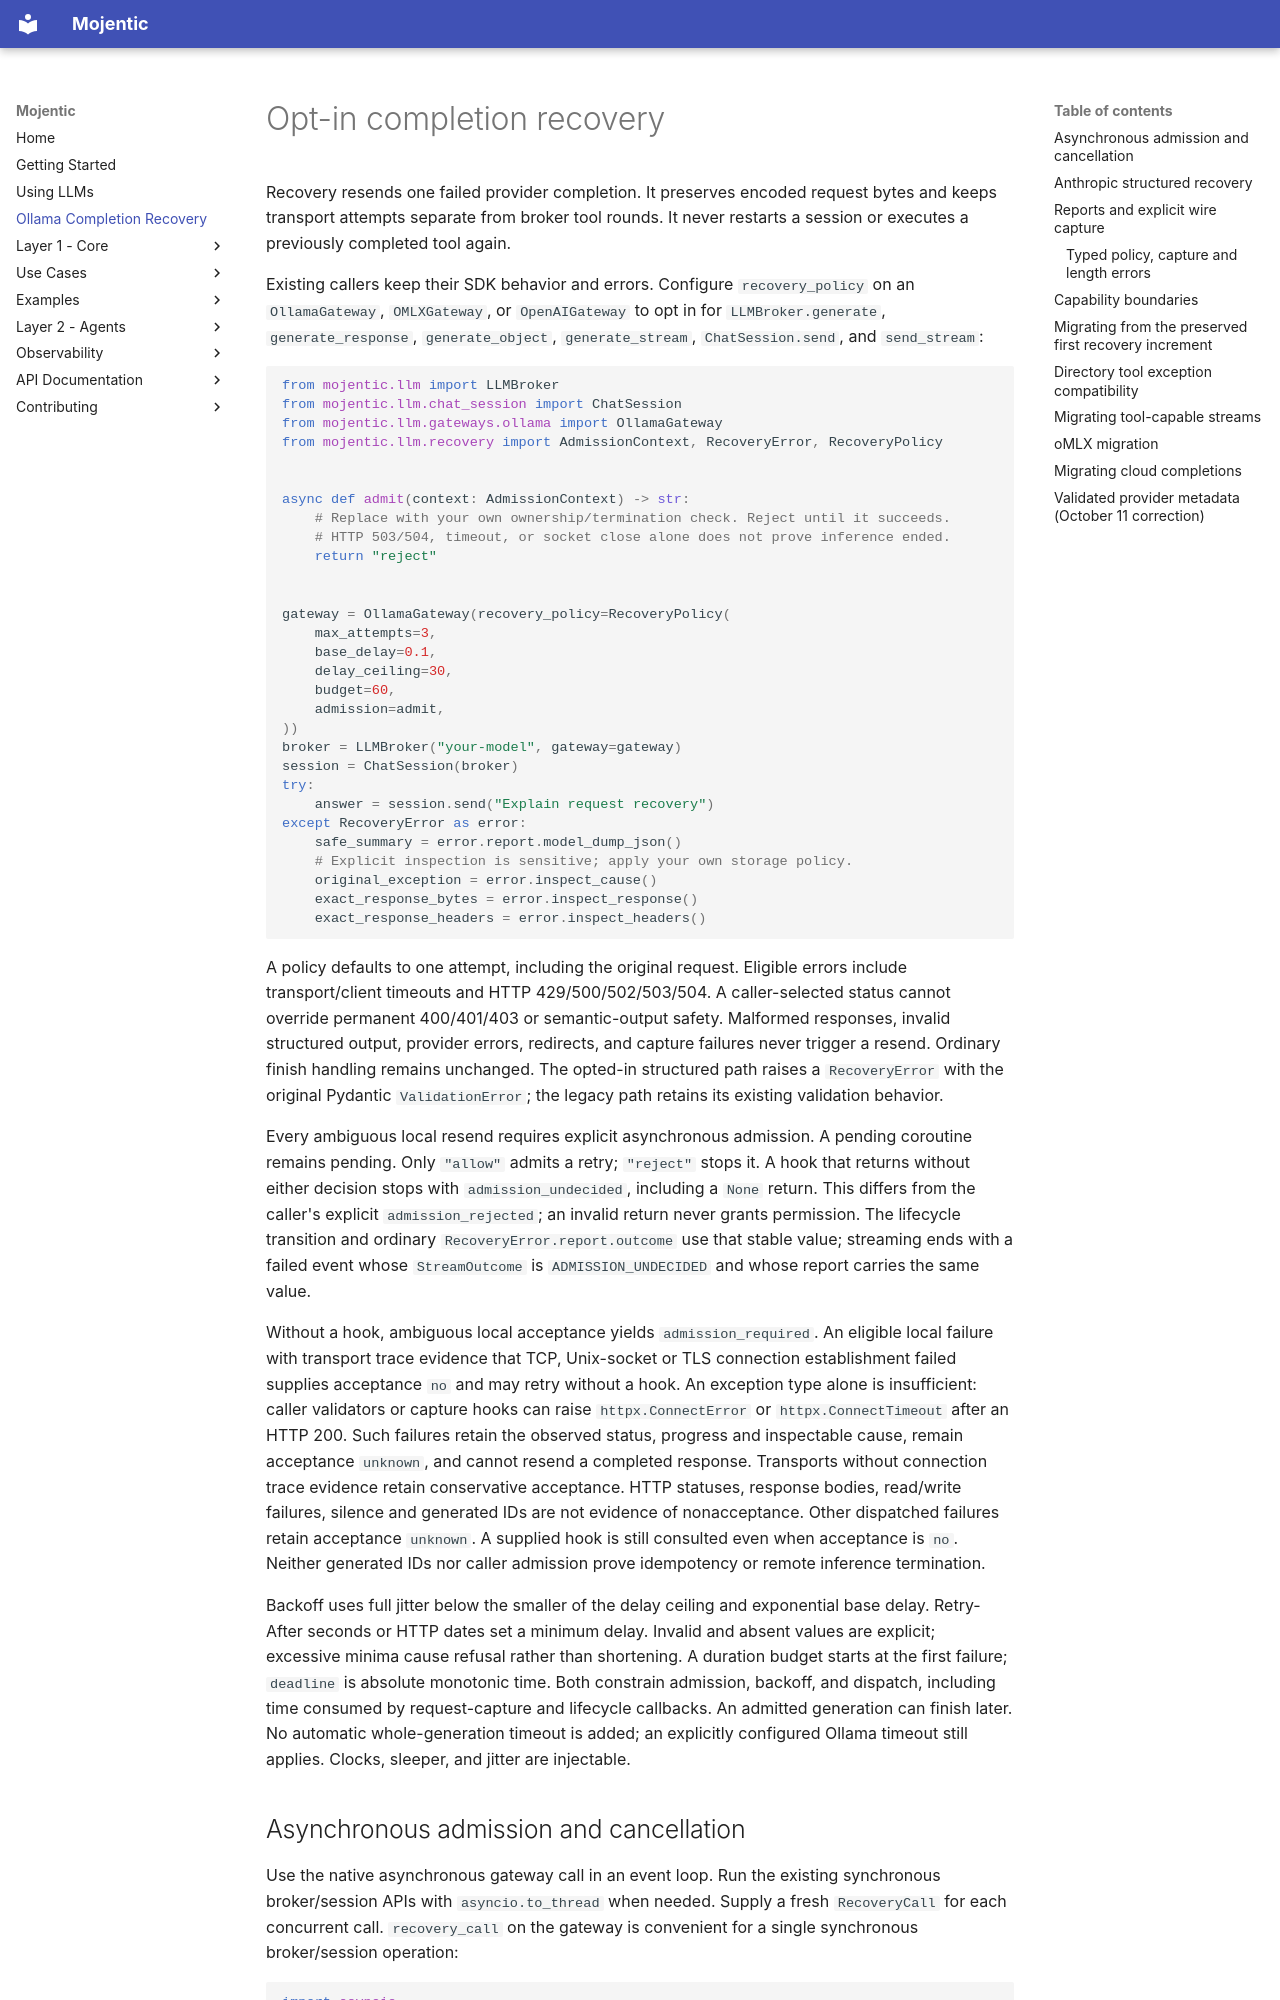

repository: svetzal/mojentic · page: transient_recovery/index.html · generator: mkdocs

# Opt-in completion recovery

Recovery resends one failed provider completion. It preserves encoded request bytes
and keeps transport attempts separate from broker tool rounds. It never restarts
a session or executes a previously completed tool again.

Existing callers keep their SDK behavior and errors. Configure `recovery_policy`
on an `OllamaGateway`, `OMLXGateway`, or `OpenAIGateway` to opt in for `LLMBroker.generate`, `generate_response`,
`generate_object`, `generate_stream`, `ChatSession.send`, and `send_stream`:

```python
from mojentic.llm import LLMBroker
from mojentic.llm.chat_session import ChatSession
from mojentic.llm.gateways.ollama import OllamaGateway
from mojentic.llm.recovery import AdmissionContext, RecoveryError, RecoveryPolicy


async def admit(context: AdmissionContext) -> str:
    # Replace with your own ownership/termination check. Reject until it succeeds.
    # HTTP 503/504, timeout, or socket close alone does not prove inference ended.
    return "reject"


gateway = OllamaGateway(recovery_policy=RecoveryPolicy(
    max_attempts=3,
    base_delay=0.1,
    delay_ceiling=30,
    budget=60,
    admission=admit,
))
broker = LLMBroker("your-model", gateway=gateway)
session = ChatSession(broker)
try:
    answer = session.send("Explain request recovery")
except RecoveryError as error:
    safe_summary = error.report.model_dump_json()
    # Explicit inspection is sensitive; apply your own storage policy.
    original_exception = error.inspect_cause()
    exact_response_bytes = error.inspect_response()
    exact_response_headers = error.inspect_headers()
```

A policy defaults to one attempt, including the original request. Eligible errors
include transport/client timeouts and HTTP 429/500/502/503/504. A caller-selected
status cannot override permanent 400/401/403 or semantic-output safety. Malformed
responses, invalid structured output, provider errors, redirects, and capture
failures never trigger a resend. Ordinary finish handling remains unchanged.
The opted-in structured path raises a `RecoveryError` with the original Pydantic
`ValidationError`; the legacy path retains its existing validation behavior.

Every ambiguous local resend requires explicit asynchronous admission. A pending
coroutine remains pending. Only `"allow"` admits a retry; `"reject"` stops it.
A hook that returns without either decision stops with `admission_undecided`,
including a `None` return. This differs from the caller's explicit
`admission_rejected`; an invalid return never grants permission. The lifecycle
transition and ordinary `RecoveryError.report.outcome` use that stable value;
streaming ends with a failed event whose `StreamOutcome` is
`ADMISSION_UNDECIDED` and whose report carries the same value.

Without a hook, ambiguous local acceptance yields `admission_required`. An
eligible local failure with transport trace evidence that TCP, Unix-socket or
TLS connection establishment failed supplies acceptance `no` and may retry
without a hook. An exception type alone is insufficient: caller validators or
capture hooks can raise `httpx.ConnectError` or `httpx.ConnectTimeout` after an
HTTP 200. Such failures retain the observed status, progress and inspectable
cause, remain acceptance `unknown`, and cannot resend a completed response.
Transports without connection trace evidence retain conservative acceptance.
HTTP statuses, response bodies, read/write failures, silence and generated IDs
are not evidence of nonacceptance. Other dispatched failures retain acceptance
`unknown`. A supplied hook is still consulted even when acceptance is `no`.
Neither generated IDs nor caller admission
prove idempotency or remote inference termination.

Backoff uses full jitter below the smaller of the delay ceiling and exponential
base delay. Retry-After seconds or HTTP dates set a minimum delay. Invalid and
absent values are explicit; excessive minima cause refusal rather than shortening.
A duration budget starts at the first failure; `deadline` is absolute monotonic
time. Both constrain admission, backoff, and dispatch, including time consumed
by request-capture and lifecycle callbacks. An admitted generation can finish
later. No automatic whole-generation timeout is added; an explicitly configured
Ollama timeout still applies. Clocks, sleeper, and jitter are injectable.
